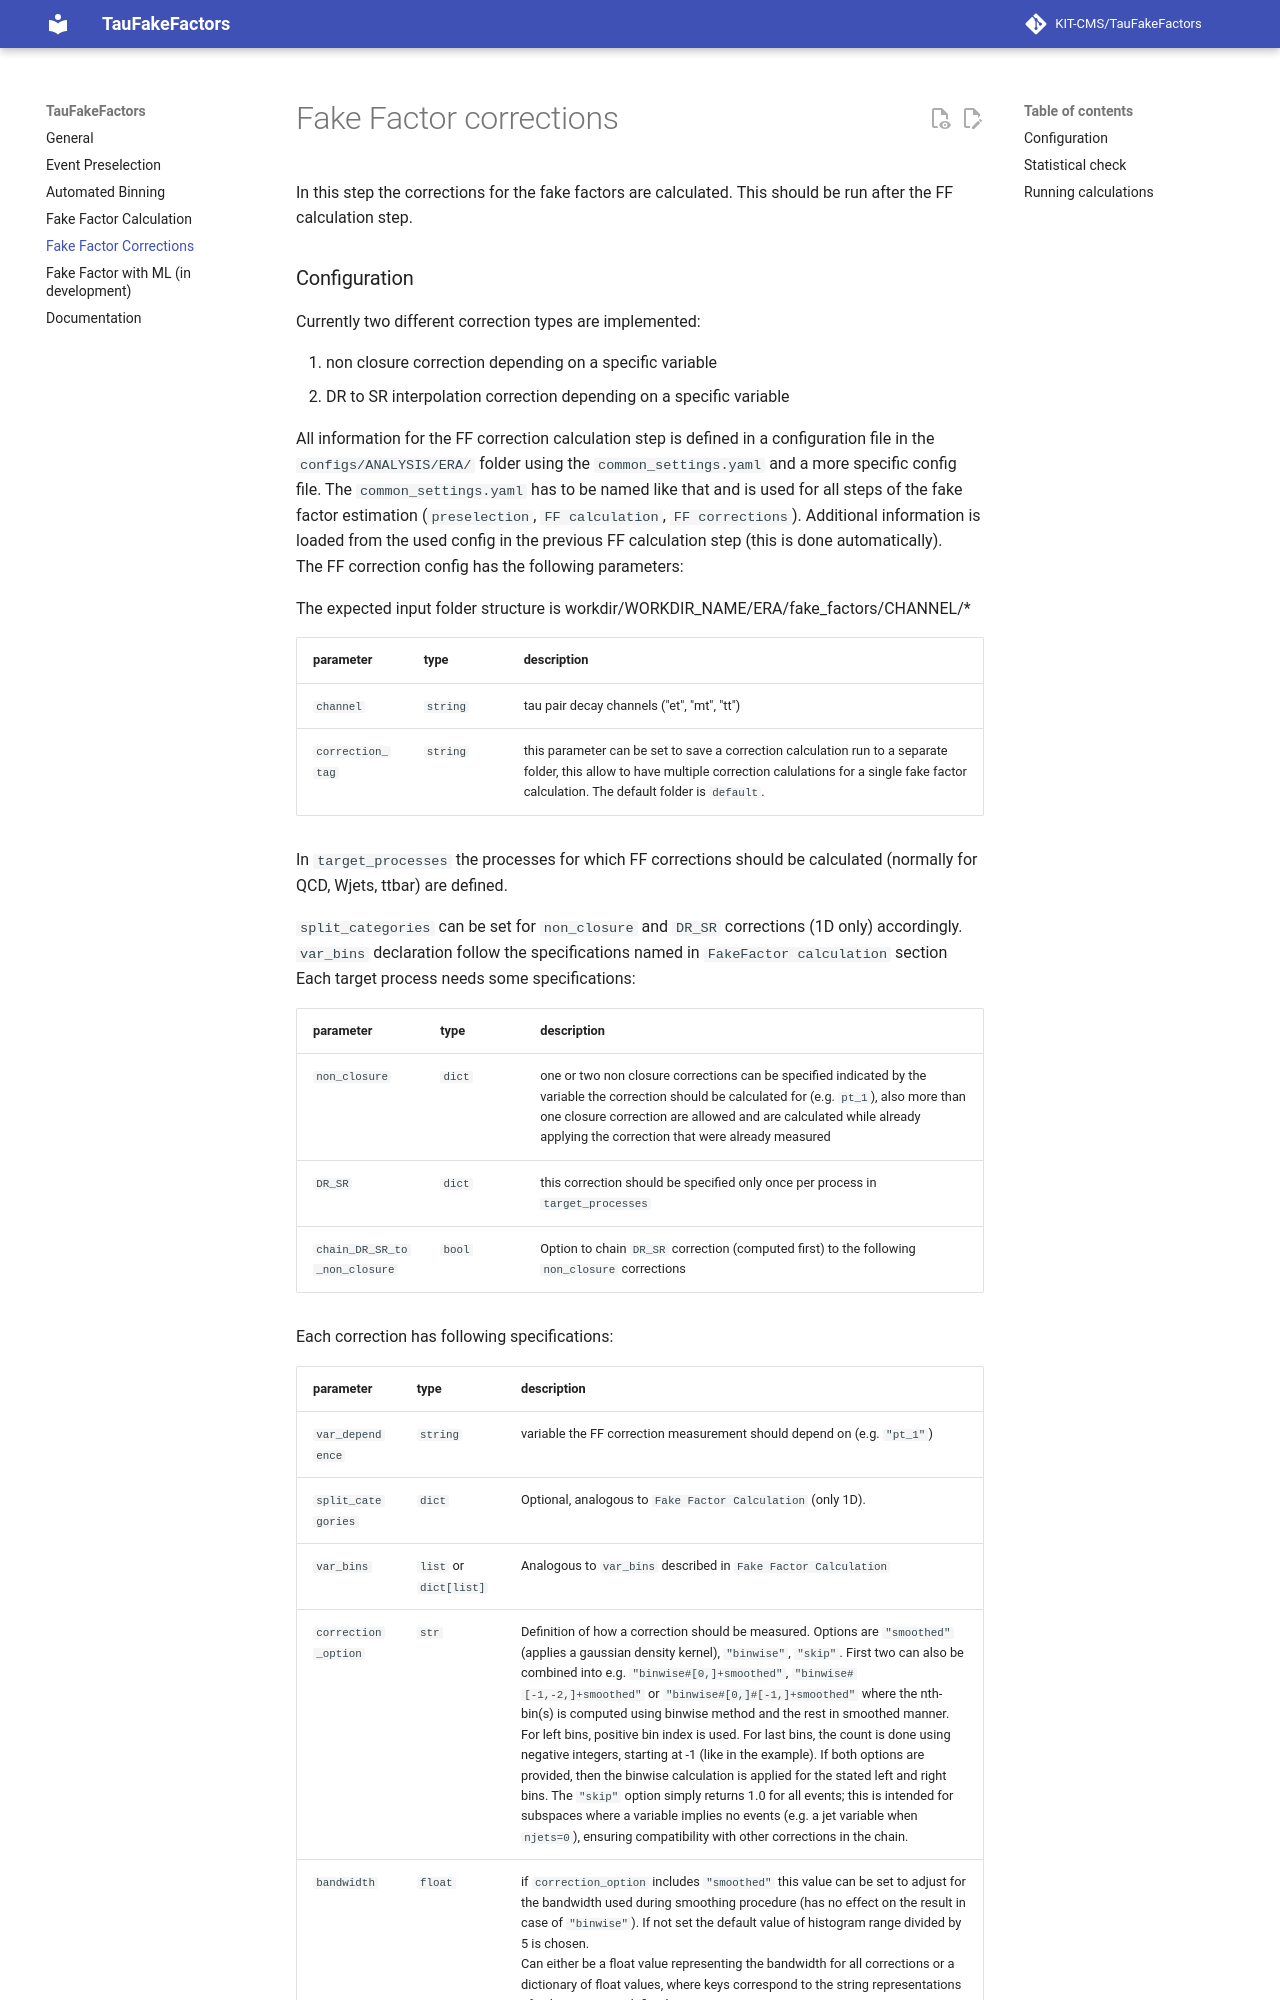

repository: KIT-CMS/TauFakeFactors · page: corrections/index.html · generator: mkdocs

# Fake Factor corrections
In this step the corrections for the fake factors are calculated. This should be run after the FF calculation step.

### Configuration
Currently two different correction types are implemented: 

1. non closure correction depending on a specific variable
2. DR to SR interpolation correction depending on a specific variable

All information for the FF correction calculation step is defined in a configuration file in the `configs/ANALYSIS/ERA/` folder using the `common_settings.yaml` and a more specific config file. The `common_settings.yaml` has to be named like that and is used for all steps of the fake factor estimation (`preselection`, `FF calculation`, `FF corrections`). Additional information is loaded from the used config in the previous FF calculation step (this is done automatically). <br>
The FF correction config has the following parameters:

The expected input folder structure is workdir/WORKDIR_NAME/ERA/fake_factors/CHANNEL/*

  parameter | type | description
  ---|---|---
  `channel` | `string` | tau pair decay channels ("et", "mt", "tt")
  `correction_tag` | `string` | this parameter can be set to save a correction calculation run to a separate folder, this allow to have multiple correction calulations for a single fake factor calculation. The default folder is `default`.

In `target_processes` the processes for which FF corrections should be calculated (normally for QCD, Wjets, ttbar) are defined.

`split_categories` can be set for `non_closure` and `DR_SR` corrections (1D only) accordingly. `var_bins` declaration follow the specifications named in `FakeFactor calculation` section <br>
Each target process needs some specifications:

  parameter | type | description
  ---|---|---
  `non_closure` | `dict` | one or two non closure corrections can be specified indicated by the variable the correction should be calculated for (e.g. `pt_1`), also more than one closure correction are allowed and are calculated while already applying the correction that were already measured
  `DR_SR` | `dict` | this correction should be specified only once per process in `target_processes`
  `chain_DR_SR_to_non_closure` | `bool` | Option to chain `DR_SR` correction (computed first) to the following `non_closure` corrections

Each correction has following specifications:
